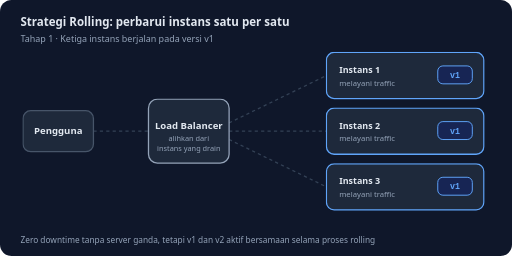
t = 0.00 s
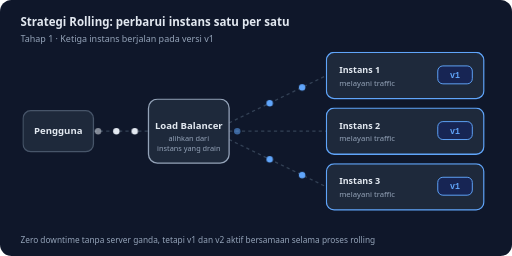
t = 1.70 s
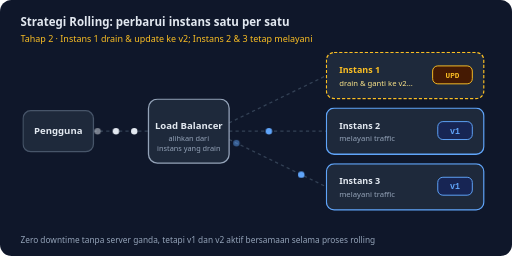
t = 3.29 s
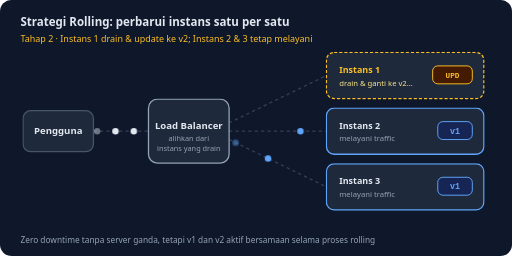
t = 4.88 s
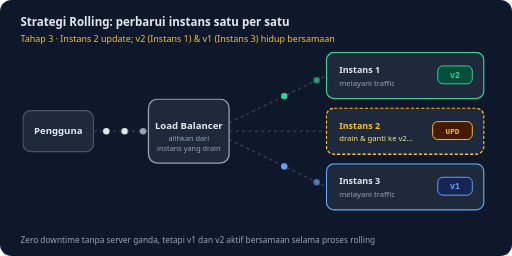
t = 6.68 s
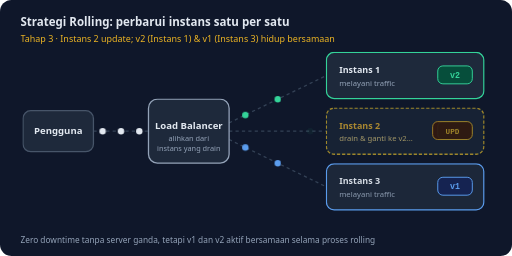
t = 8.60 s

The animated SVG that drew these frames (rendered in a browser with its animation timeline set to each time). Animation: 17 CSS @keyframes rules; frames cover the first 8.60 s, repeats indefinitely.

<?xml version="1.0" encoding="UTF-8"?>
<svg xmlns="http://www.w3.org/2000/svg" viewBox="0 0 800 400" width="800" height="400" role="img">
  <title>Strategi Rolling: Ganti instans satu per satu tanpa downtime</title>
  <desc>Load balancer membagi traffic ke tiga instans. Instans diperbarui satu per satu dari v1 ke v2. Saat satu instans diperbarui, dua instans lain tetap melayani pengguna sehingga tidak ada downtime dan dua versi hidup bersamaan selama proses berlangsung.</desc>
  <style>
    text {
      font-family: ui-sans-serif, system-ui, -apple-system, 'Segoe UI', Roboto, sans-serif;
    }
    .mono {
      font-family: ui-monospace, SFMono-Regular, Menlo, Monaco, Consolas, monospace;
    }

    /* 12s smooth rolling cycle:
       0-22%: All 3 v1
       22-48%: Inst 1 updating, Inst 2 and 3 serve v1
       48-74%: Inst 1 is v2, Inst 2 updating, Inst 3 serves v1
       74-100%: Inst 1 and 2 v2, Inst 3 updates to v2
    */
    .t1 { animation: fadeT1 12s ease-in-out infinite; }
    .t2 { animation: fadeT2 12s ease-in-out infinite; }
    .t3 { animation: fadeT3 12s ease-in-out infinite; }
    .t4 { animation: fadeT4 12s ease-in-out infinite; }

    @keyframes fadeT1 {
      0%, 19%   { opacity: 1; }
      23%, 96%  { opacity: 0; }
      100%      { opacity: 1; }
    }
    @keyframes fadeT2 {
      0%, 20%   { opacity: 0; }
      24%, 45%  { opacity: 1; }
      49%, 100% { opacity: 0; }
    }
    @keyframes fadeT3 {
      0%, 46%   { opacity: 0; }
      50%, 71%  { opacity: 1; }
      75%, 100% { opacity: 0; }
    }
    @keyframes fadeT4 {
      0%, 72%   { opacity: 0; }
      76%, 96%  { opacity: 1; }
      100%      { opacity: 0; }
    }

    /* Instance 1 states */
    .i1-v1  { animation: i1V1 12s ease-in-out infinite; }
    .i1-upd { animation: i1Upd 12s ease-in-out infinite; }
    .i1-v2  { animation: i1V2 12s ease-in-out infinite; }

    @keyframes i1V1 {
      0%, 19%   { opacity: 1; }
      23%, 96%  { opacity: 0; }
      100%      { opacity: 1; }
    }
    @keyframes i1Upd {
      0%, 20%   { opacity: 0; }
      24%, 44%  { opacity: 1; }
      48%, 100% { opacity: 0; }
    }
    @keyframes i1V2 {
      0%, 45%   { opacity: 0; }
      49%, 96%  { opacity: 1; }
      100%      { opacity: 0; }
    }

    /* Instance 2 states */
    .i2-v1  { animation: i2V1 12s ease-in-out infinite; }
    .i2-upd { animation: i2Upd 12s ease-in-out infinite; }
    .i2-v2  { animation: i2V2 12s ease-in-out infinite; }

    @keyframes i2V1 {
      0%, 45%   { opacity: 1; }
      49%, 96%  { opacity: 0; }
      100%      { opacity: 1; }
    }
    @keyframes i2Upd {
      0%, 46%   { opacity: 0; }
      50%, 70%  { opacity: 1; }
      74%, 100% { opacity: 0; }
    }
    @keyframes i2V2 {
      0%, 71%   { opacity: 0; }
      75%, 96%  { opacity: 1; }
      100%      { opacity: 0; }
    }

    /* Instance 3 states */
    .i3-v1  { animation: i3V1 12s ease-in-out infinite; }
    .i3-upd { animation: i3Upd 12s ease-in-out infinite; }
    .i3-v2  { animation: i3V2 12s ease-in-out infinite; }

    @keyframes i3V1 {
      0%, 71%   { opacity: 1; }
      75%, 96%  { opacity: 0; }
      100%      { opacity: 1; }
    }
    @keyframes i3Upd {
      0%, 72%   { opacity: 0; }
      76%, 88%  { opacity: 1; }
      91%, 100% { opacity: 0; }
    }
    @keyframes i3V2 {
      0%, 89%   { opacity: 0; }
      92%, 97%  { opacity: 1; }
      100%      { opacity: 0; }
    }

    /* Traffic packets from User to LB */
    .p-in {
      opacity: 0;
      animation: goIn 1.2s linear infinite;
    }
    @keyframes goIn {
      0%   { opacity: 0; transform: translate(0px, 0px); }
      15%  { opacity: 1; }
      85%  { opacity: 1; }
      100% { opacity: 0; transform: translate(86px, 0px); }
    }

    /* Traffic packets from LB to Instance 1, 2, 3 */
    .p-top {
      opacity: 0;
      animation: goTop 1.2s linear infinite;
    }
    @keyframes goTop {
      0%   { opacity: 0; transform: translate(0px, 0px); }
      15%  { opacity: 1; }
      85%  { opacity: 1; }
      100% { opacity: 0; transform: translate(152px, -74px); }
    }

    .p-mid {
      opacity: 0;
      animation: goMid 1.2s linear infinite;
    }
    @keyframes goMid {
      0%   { opacity: 0; transform: translate(0px, 0px); }
      15%  { opacity: 1; }
      85%  { opacity: 1; }
      100% { opacity: 0; transform: translate(152px, 0px); }
    }

    .p-bot {
      opacity: 0;
      animation: goBot 1.2s linear infinite;
    }
    @keyframes goBot {
      0%   { opacity: 0; transform: translate(0px, 0px); }
      15%  { opacity: 1; }
      85%  { opacity: 1; }
      100% { opacity: 0; transform: translate(152px, 74px); }
    }

    .d0 { animation-delay: 0.0s; }
    .d1 { animation-delay: 0.4s; }
    .d2 { animation-delay: 0.8s; }

    @media (prefers-reduced-motion: reduce) {
      .t1, .t2, .t4, .i1-v1, .i1-upd, .i2-v1, .i2-v2, .i3-upd, .i3-v2, .p-in, .p-top, .p-mid, .p-bot {
        animation: none !important;
        opacity: 0;
      }
      .t3, .i1-v2, .i2-upd, .i3-v1 {
        animation: none !important;
        opacity: 1;
      }
    }
  </style>

  <rect width="800" height="400" rx="18" fill="#0f172a"/>

  <!-- Header -->
  <text x="32" y="40" font-size="18" font-weight="700" fill="#e2e8f0">Strategi Rolling: perbarui instans satu per satu</text>
  <g class="t1">
    <text x="32" y="65" font-size="14" font-weight="500" fill="#94a3b8">Tahap 1 · Ketiga instans berjalan pada versi v1</text>
  </g>
  <g class="t2">
    <text x="32" y="65" font-size="14" font-weight="500" fill="#fbbf24">Tahap 2 · Instans 1 drain &amp; update ke v2; Instans 2 &amp; 3 tetap melayani</text>
  </g>
  <g class="t3">
    <text x="32" y="65" font-size="14" font-weight="500" fill="#fbbf24">Tahap 3 · Instans 2 update; v2 (Instans 1) &amp; v1 (Instans 3) hidup bersamaan</text>
  </g>
  <g class="t4">
    <text x="32" y="65" font-size="14" font-weight="500" fill="#34d399">Tahap 4 · Instans 3 selesai diperbarui; semua instans aktif di v2</text>
  </g>

  <!-- Connection Lines -->
  <g stroke="#334155" stroke-width="2" stroke-dasharray="5 5" fill="none">
    <line x1="146" y1="205" x2="232" y2="205"/>
    <line x1="358" y1="192" x2="510" y2="118"/>
    <line x1="358" y1="205" x2="510" y2="205"/>
    <line x1="358" y1="218" x2="510" y2="292"/>
  </g>

  <!-- Continuous User -> LB Packets -->
  <circle class="p-in d0" cx="146" cy="205" r="5" fill="#e2e8f0"/>
  <circle class="p-in d1" cx="146" cy="205" r="5" fill="#e2e8f0"/>
  <circle class="p-in d2" cx="146" cy="205" r="5" fill="#e2e8f0"/>

  <!-- LB -> Instance 1 Packets -->
  <g class="i1-v1">
    <circle class="p-top d0" cx="358" cy="192" r="5" fill="#60a5fa"/>
    <circle class="p-top d2" cx="358" cy="192" r="5" fill="#60a5fa"/>
  </g>
  <g class="i1-v2">
    <circle class="p-top d0" cx="358" cy="192" r="5" fill="#34d399"/>
    <circle class="p-top d2" cx="358" cy="192" r="5" fill="#34d399"/>
  </g>

  <!-- LB -> Instance 2 Packets -->
  <g class="i2-v1">
    <circle class="p-mid d1" cx="358" cy="205" r="5" fill="#60a5fa"/>
  </g>
  <g class="i2-v2">
    <circle class="p-mid d1" cx="358" cy="205" r="5" fill="#34d399"/>
  </g>

  <!-- LB -> Instance 3 Packets -->
  <g class="i3-v1">
    <circle class="p-bot d0" cx="358" cy="218" r="5" fill="#60a5fa"/>
    <circle class="p-bot d2" cx="358" cy="218" r="5" fill="#60a5fa"/>
  </g>
  <g class="i3-v2">
    <circle class="p-bot d0" cx="358" cy="218" r="5" fill="#34d399"/>
    <circle class="p-bot d2" cx="358" cy="218" r="5" fill="#34d399"/>
  </g>

  <!-- Pengguna Box -->
  <rect x="36" y="173" width="110" height="64" rx="12" fill="#1e293b" stroke="#475569" stroke-width="2"/>
  <text x="91" y="210" font-size="15" font-weight="600" fill="#e2e8f0" text-anchor="middle">Pengguna</text>

  <!-- Load Balancer Box -->
  <rect x="232" y="155" width="126" height="100" rx="14" fill="#1e293b" stroke="#94a3b8" stroke-width="2"/>
  <text x="295" y="201" font-size="15" font-weight="700" fill="#e2e8f0" text-anchor="middle">Load Balancer</text>
  <text x="295" y="221" font-size="11.5" fill="#94a3b8" text-anchor="middle">alihkan dari</text>
  <text x="295" y="236" font-size="11.5" fill="#94a3b8" text-anchor="middle">instans yang drain</text>

  <!-- INSTANCE 1 -->
  <g class="i1-v1">
    <rect x="510" y="82" width="246" height="72" rx="12" fill="#1e293b" stroke="#60a5fa" stroke-width="2"/>
    <text x="530" y="114" font-size="14" font-weight="700" fill="#e2e8f0">Instans 1</text>
    <text x="530" y="134" font-size="12" fill="#94a3b8">melayani traffic</text>
    <rect x="684" y="103" width="54" height="28" rx="8" fill="#172554" stroke="#60a5fa" stroke-width="1.5"/>
    <text x="711" y="122" class="mono" font-size="13" font-weight="700" fill="#60a5fa" text-anchor="middle">v1</text>
  </g>
  <g class="i1-upd">
    <rect x="510" y="82" width="246" height="72" rx="12" fill="#1e293b" stroke="#fbbf24" stroke-width="2" stroke-dasharray="5 3"/>
    <text x="530" y="114" font-size="14" font-weight="700" fill="#fbbf24">Instans 1</text>
    <text x="530" y="134" font-size="12" fill="#fde68a">drain &amp; ganti ke v2...</text>
    <rect x="676" y="103" width="62" height="28" rx="8" fill="#451a03" stroke="#fbbf24" stroke-width="1.5"/>
    <text x="707" y="122" class="mono" font-size="12" font-weight="700" fill="#fbbf24" text-anchor="middle">UPD</text>
  </g>
  <g class="i1-v2">
    <rect x="510" y="82" width="246" height="72" rx="12" fill="#1e293b" stroke="#34d399" stroke-width="2"/>
    <text x="530" y="114" font-size="14" font-weight="700" fill="#e2e8f0">Instans 1</text>
    <text x="530" y="134" font-size="12" fill="#94a3b8">melayani traffic</text>
    <rect x="684" y="103" width="54" height="28" rx="8" fill="#064e3b" stroke="#34d399" stroke-width="1.5"/>
    <text x="711" y="122" class="mono" font-size="13" font-weight="700" fill="#34d399" text-anchor="middle">v2</text>
  </g>

  <!-- INSTANCE 2 -->
  <g class="i2-v1">
    <rect x="510" y="169" width="246" height="72" rx="12" fill="#1e293b" stroke="#60a5fa" stroke-width="2"/>
    <text x="530" y="201" font-size="14" font-weight="700" fill="#e2e8f0">Instans 2</text>
    <text x="530" y="221" font-size="12" fill="#94a3b8">melayani traffic</text>
    <rect x="684" y="190" width="54" height="28" rx="8" fill="#172554" stroke="#60a5fa" stroke-width="1.5"/>
    <text x="711" y="209" class="mono" font-size="13" font-weight="700" fill="#60a5fa" text-anchor="middle">v1</text>
  </g>
  <g class="i2-upd">
    <rect x="510" y="169" width="246" height="72" rx="12" fill="#1e293b" stroke="#fbbf24" stroke-width="2" stroke-dasharray="5 3"/>
    <text x="530" y="201" font-size="14" font-weight="700" fill="#fbbf24">Instans 2</text>
    <text x="530" y="221" font-size="12" fill="#fde68a">drain &amp; ganti ke v2...</text>
    <rect x="676" y="190" width="62" height="28" rx="8" fill="#451a03" stroke="#fbbf24" stroke-width="1.5"/>
    <text x="707" y="209" class="mono" font-size="12" font-weight="700" fill="#fbbf24" text-anchor="middle">UPD</text>
  </g>
  <g class="i2-v2">
    <rect x="510" y="169" width="246" height="72" rx="12" fill="#1e293b" stroke="#34d399" stroke-width="2"/>
    <text x="530" y="201" font-size="14" font-weight="700" fill="#e2e8f0">Instans 2</text>
    <text x="530" y="221" font-size="12" fill="#94a3b8">melayani traffic</text>
    <rect x="684" y="190" width="54" height="28" rx="8" fill="#064e3b" stroke="#34d399" stroke-width="1.5"/>
    <text x="711" y="209" class="mono" font-size="13" font-weight="700" fill="#34d399" text-anchor="middle">v2</text>
  </g>

  <!-- INSTANCE 3 -->
  <g class="i3-v1">
    <rect x="510" y="256" width="246" height="72" rx="12" fill="#1e293b" stroke="#60a5fa" stroke-width="2"/>
    <text x="530" y="288" font-size="14" font-weight="700" fill="#e2e8f0">Instans 3</text>
    <text x="530" y="308" font-size="12" fill="#94a3b8">melayani traffic</text>
    <rect x="684" y="277" width="54" height="28" rx="8" fill="#172554" stroke="#60a5fa" stroke-width="1.5"/>
    <text x="711" y="296" class="mono" font-size="13" font-weight="700" fill="#60a5fa" text-anchor="middle">v1</text>
  </g>
  <g class="i3-upd">
    <rect x="510" y="256" width="246" height="72" rx="12" fill="#1e293b" stroke="#fbbf24" stroke-width="2" stroke-dasharray="5 3"/>
    <text x="530" y="288" font-size="14" font-weight="700" fill="#fbbf24">Instans 3</text>
    <text x="530" y="308" font-size="12" fill="#fde68a">drain &amp; ganti ke v2...</text>
    <rect x="676" y="277" width="62" height="28" rx="8" fill="#451a03" stroke="#fbbf24" stroke-width="1.5"/>
    <text x="707" y="296" class="mono" font-size="12" font-weight="700" fill="#fbbf24" text-anchor="middle">UPD</text>
  </g>
  <g class="i3-v2">
    <rect x="510" y="256" width="246" height="72" rx="12" fill="#1e293b" stroke="#34d399" stroke-width="2"/>
    <text x="530" y="288" font-size="14" font-weight="700" fill="#e2e8f0">Instans 3</text>
    <text x="530" y="308" font-size="12" fill="#94a3b8">melayani traffic</text>
    <rect x="684" y="277" width="54" height="28" rx="8" fill="#064e3b" stroke="#34d399" stroke-width="1.5"/>
    <text x="711" y="296" class="mono" font-size="13" font-weight="700" fill="#34d399" text-anchor="middle">v2</text>
  </g>

  <!-- Footer -->
  <text x="32" y="380" font-size="13" fill="#94a3b8">Zero downtime tanpa server ganda, tetapi v1 dan v2 aktif bersamaan selama proses rolling</text>
</svg>
